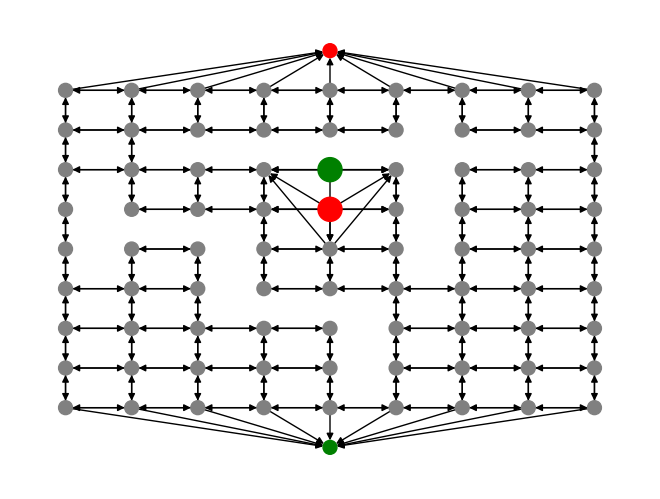

Python code for this plot:
'''Ce module contient un fonction networkx'''
import networkx as nx
import matplotlib.pyplot as plt


def construire_graphe(joueurs, murs_horizontaux, murs_verticaux):
    """
    Crée le graphe des déplacements admissibles pour les joueurs.

    :param joueurs: une liste des positions (x,y) des joueurs.
    :param murs_horizontaux: une liste des positions (x,y) des murs horizontaux.
    :param murs_verticaux: une liste des positions (x,y) des murs verticaux.
    :returns: le graphe bidirectionnel (en networkX) des déplacements admissibles.
    """
    graphe = nx.DiGraph()

    # pour chaque colonne du damier
    for x in range(1, 10):
        # pour chaque ligne du damier
        for y in range(1, 10):
            # ajouter les arcs de tous les déplacements possibles pour cette tuile
            if x > 1:
                graphe.add_edge((x, y), (x-1, y))
            if x < 9:
                graphe.add_edge((x, y), (x+1, y))
            if y > 1:
                graphe.add_edge((x, y), (x, y-1))
            if y < 9:
                graphe.add_edge((x, y), (x, y+1))

    # retirer tous les arcs qui croisent les murs horizontaux
    for x, y in murs_horizontaux:
        graphe.remove_edge((x, y-1), (x, y))
        graphe.remove_edge((x, y), (x, y-1))
        graphe.remove_edge((x+1, y-1), (x+1, y))
        graphe.remove_edge((x+1, y), (x+1, y-1))

    # retirer tous les arcs qui croisent les murs verticaux
    for x, y in murs_verticaux:
        graphe.remove_edge((x-1, y), (x, y))
        graphe.remove_edge((x, y), (x-1, y))
        graphe.remove_edge((x-1, y+1), (x, y+1))
        graphe.remove_edge((x, y+1), (x-1, y+1))

    # retirer tous les arcs qui pointent vers les positions des joueurs
    # et ajouter les sauts en ligne droite ou en diagonale, selon le cas
    for joueur in map(tuple, joueurs):

        for prédécesseur in list(graphe.predecessors(joueur)):
            graphe.remove_edge(prédécesseur, joueur)

            # si admissible, ajouter un lien sauteur
            successeur = (2*joueur[0]-prédécesseur[0],
                          2*joueur[1]-prédécesseur[1])

            if successeur in graphe.successors(joueur) and successeur not in joueurs:
                # ajouter un saut en ligne droite
                graphe.add_edge(prédécesseur, successeur)

            else:
                # ajouter les liens en diagonal
                for successeur in list(graphe.successors(joueur)):
                    if prédécesseur != successeur and successeur not in joueurs:
                        graphe.add_edge(prédécesseur, successeur)

    # ajouter les noeuds objectifs des deux joueurs
    for x in range(1, 10):
        graphe.add_edge((x, 9), 'B1')
        graphe.add_edge((x, 1), 'B2')

    return graphe

def jouer_coup(état):

    graphe = construire_graphe(
        [joueur['pos'] for joueur in état['joueurs']],
        état['murs']['horizontaux'],
        état['murs']['verticaux']
    )

    pos_soi = état['joueurs'][0]['position']
    pos_adversaire = état['joueurs'][1]['position']

    delta = (
        nx.shortest_path_length(graphe, (pos_adversaire), 'B2') -
        nx.shortest_path_length(graphe, (pos_soi), 'B1')
    )

    coup = 'mur' if delta < 0 else 'bouge'

    if coup == 'mur':
        position_prochaine = nx.shortest_path(
            graphe, (pos_adversaire), 'B2')[0]
        if pos_adversaire[1] - position_prochaine[1] != 0:  # Si bouge verticalement
            orientation = 'horizontal'
            position_mur = pos_adversaire
        else:  # Si bouge horizontalement
            orientation = 'vertical'
            if pos_adversaire[0] - position_prochaine[0] <= 0:  # Si bouge vers la droite
                position_mur = (
                    position_prochaine[0], position_prochaine[1] - 1)
            else:  # Si bouge vers la gauche
                position_mur = (
                    position_prochaine[0] - 1, position_prochaine[1] - 1)

        invalide = False

        if orientation == 'horizontal':
            for mur in état['murs']['horizontaux']:
                if mur[1] == position_mur[1]:
                    if -1 < mur[0] - position_mur[0] < 1:  # Si les murs se chevauchent
                        invalide = True

            for mur in état['murs']['verticaux']:
                if position_mur == (mur[0] + 1, mur[1] - 1):
                    invalide = True

            if not (1 <= position_mur[0] <= 8 and 2 <= position_mur[1] <= 9):
                invalide = True

        else:
            for mur in état['murs']['verticaux']:
                if mur[0] == position_mur[0]:
                    if -1 < mur[1] - position_mur[1] < 1:  # Si les murs se chevauchent
                        invalide = True

            for mur in état['murs']['horizontaux']:
                if position_mur == (mur[0] - 1, mur[1] + 1):
                    invalide = True

            if not (2 <= position_mur[0] <= 9 and 1 <= position_mur[1] <= 8):
                invalide = True

        if orientation == 'vertical':
            nouveau_graphe = construire_graphe(
                [joueur['pos'] for joueur in état['joueurs']],
                état['murs']['horizontaux'],
                état['murs']['verticaux'] + [position_mur]
            )

        else:
            nouveau_graphe = construire_graphe(
                [joueur['pos'] for joueur in état['joueurs']],
                état['murs']['horizontaux'] + [position_mur],
                état['murs']['verticaux']
            )

        if not nx.has_path(nouveau_graphe, (pos_adversaire), 'B2'):
            invalide = True

        if invalide:
            coup = 'déplacement'
    
    if coup == 'mur':
        pass
        # self.placer_mur(1, position_mur, orientation)

    else:
        pass
        # self.déplacer_jeton(1, nx.shortest_path(graphe, (pos_soi), 'B1')[0])




if __name__ == "__main__":
    état = {
        "joueurs": [
            {"nom": "idul", "murs": 7, "pos": [5, 6]},
            {"nom": "automate", "murs": 3, "pos": [5, 7]}
        ],
        "murs": {
            "horizontaux": [[4, 4], [2, 6], [3, 8], [5, 8], [7, 8]],
            "verticaux": [[6, 2], [4, 4], [2, 5], [7, 5], [7, 7]]
        }
    }

    graphe = construire_graphe(
        [joueur['pos'] for joueur in état['joueurs']],
        état['murs']['horizontaux'],
        état['murs']['verticaux']
    )
    positions = {'B1': (5, 10), 'B2': (5, 0)}

    colors = {
        'B1': 'red', 'B2': 'green',
        tuple(état['joueurs'][0]['pos']): 'red',
        tuple(état['joueurs'][1]['pos']): 'green',
    }
    sizes = {
        tuple(état['joueurs'][0]['pos']): 300,
        tuple(état['joueurs'][1]['pos']): 300
    }

    nx.draw(
        graphe,
        pos={node: positions.get(node, node) for node in graphe},
        node_size=[sizes.get(node, 100) for node in graphe],
        node_color=[colors.get(node, 'gray') for node in graphe],
    )
    plt.show()
